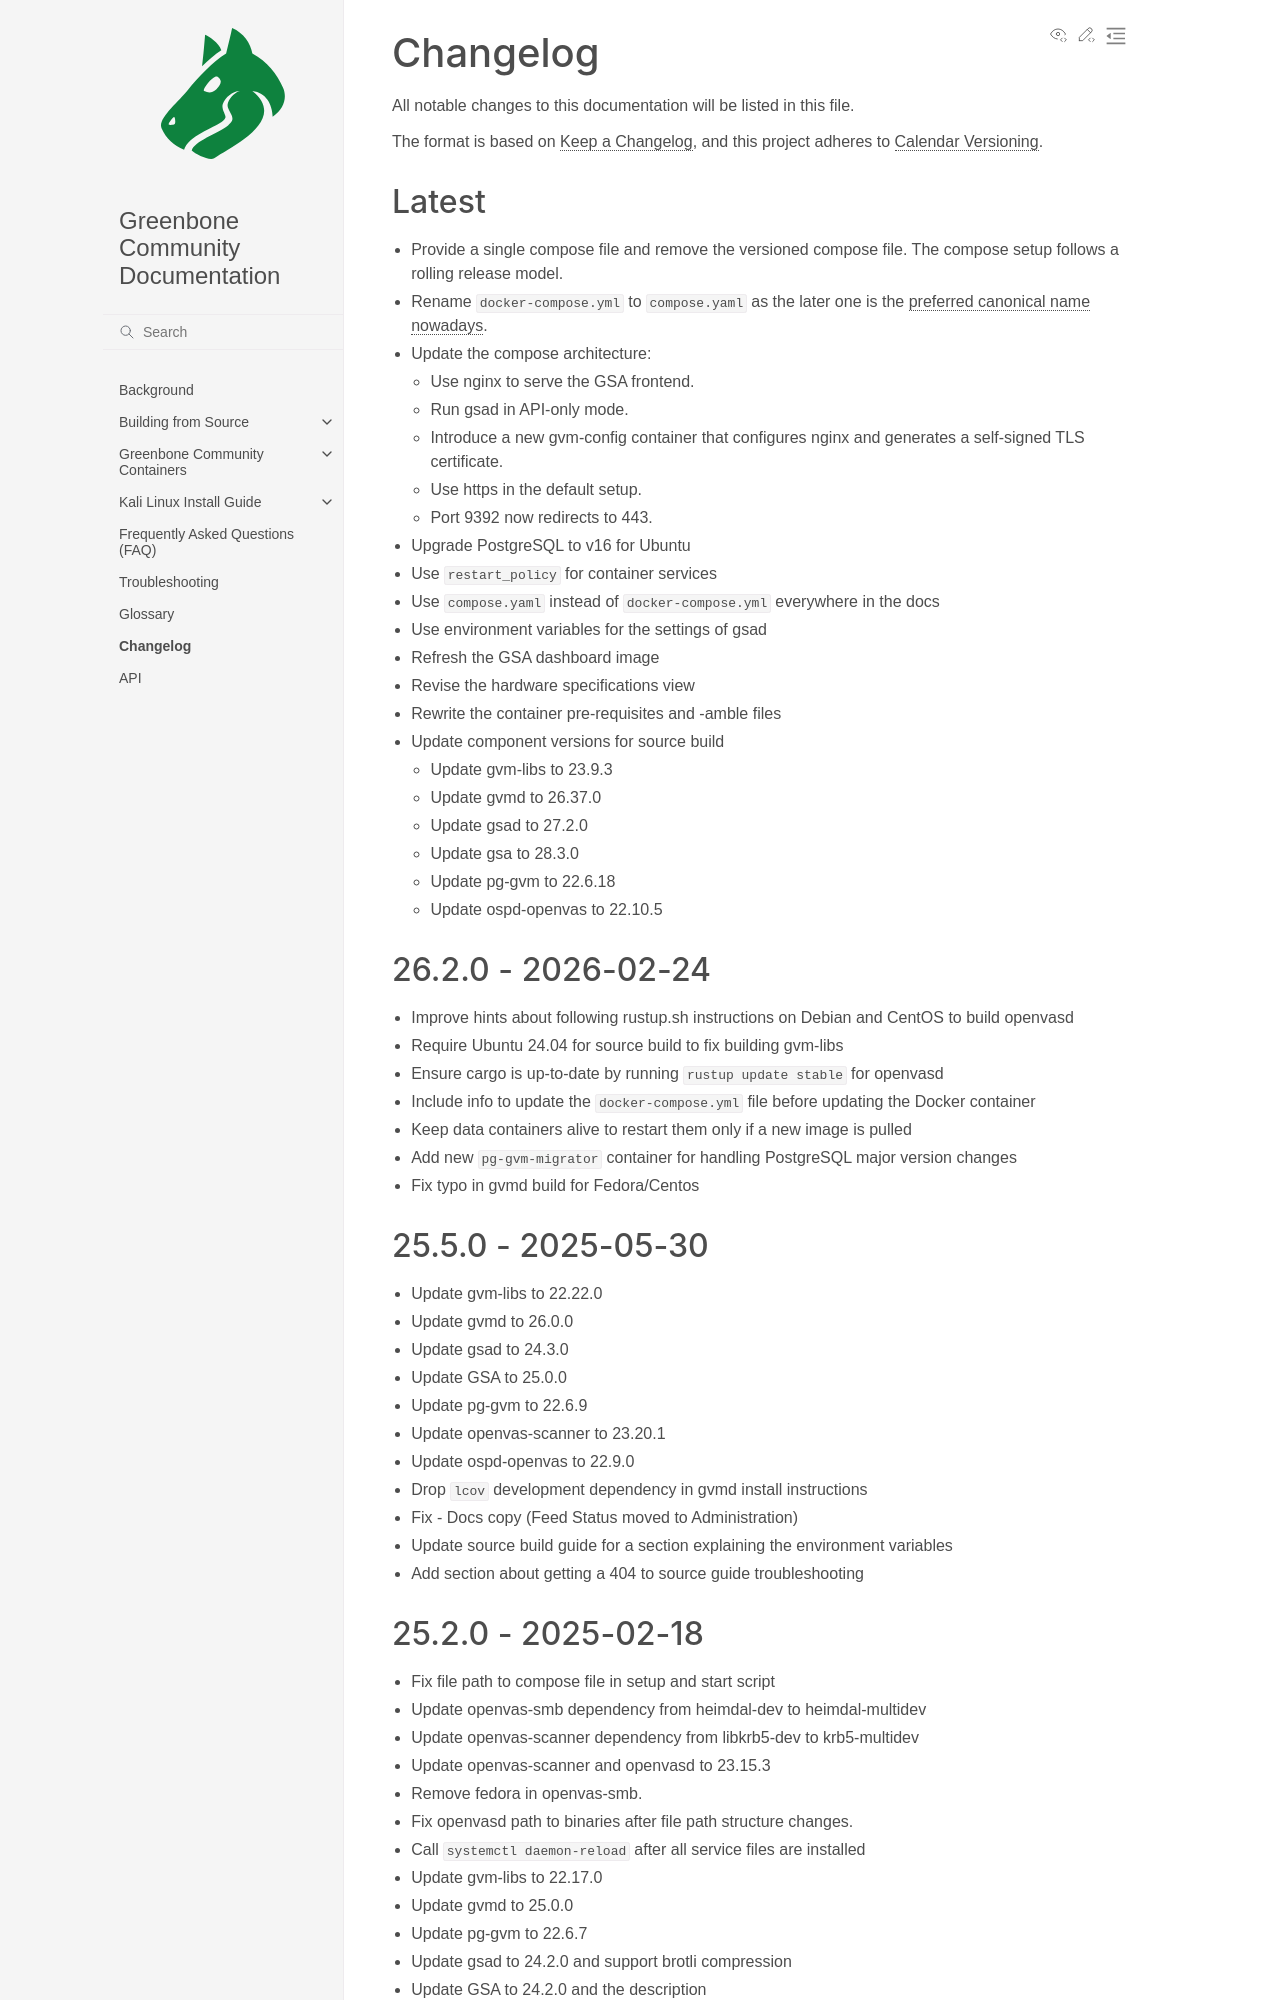

repository: greenbone/docs · page: latest/changelog.html · generator: sphinx

# Changelog

All notable changes to this documentation will be listed in this file.

The format is based on [Keep a Changelog](https://keepachangelog.com/en/1.0.0/),
and this project adheres to [Calendar Versioning](https://calver.org).

## Latest

* Provide a single compose file and remove the versioned compose file. The
  compose setup follows a rolling release model.
* Rename `docker-compose.yml` to `compose.yaml` as the later one is the
  [preferred canonical name nowadays](https://docs.docker.com/compose/intro/compose-application-model/#the-compose-file).
* Update the compose architecture:
  * Use nginx to serve the GSA frontend.
  * Run gsad in API-only mode.
  * Introduce a new gvm-config container that configures nginx and generates a self-signed TLS certificate.
  * Use https in the default setup.
  * Port 9392 now redirects to 443.
* Upgrade PostgreSQL to v16 for Ubuntu
* Use [`restart_policy`](https://docs.docker.com/reference/compose-file/deploy/#restart_policy) for container services
* Use `compose.yaml` instead of `docker-compose.yml` everywhere in the docs
* Use environment variables for the settings of gsad
* Refresh the GSA dashboard image
* Revise the hardware specifications view
* Rewrite the container pre-requisites and -amble files
* Update component versions for source build
  * Update gvm-libs to 23.9.3
  * Update gvmd to 26.37.0
  * Update gsad to 27.2.0
  * Update gsa to 28.3.0
  * Update pg-gvm to 22.6.18
  * Update ospd-openvas to 22.10.5

## 26.2.0 - 2026-02-24

* Improve hints about following rustup.sh instructions on Debian and CentOS to
  build openvasd
* Require Ubuntu 24.04 for source build to fix building gvm-libs
* Ensure cargo is up-to-date by running `rustup update stable` for openvasd
* Include info to update the `docker-compose.yml` file before updating the
  Docker container
* Keep data containers alive to restart them only if a new image is pulled
* Add new `pg-gvm-migrator` container for handling PostgreSQL major version changes
* Fix typo in gvmd build for Fedora/Centos

## 25.5.0 - 2025-05-30

* Update gvm-libs to 22.22.0
* Update gvmd to 26.0.0
* Update gsad to 24.3.0
* Update GSA to 25.0.0
* Update pg-gvm to 22.6.9
* Update openvas-scanner to 23.20.1
* Update ospd-openvas to 22.9.0
* Drop `lcov` development dependency in gvmd install instructions
* Fix - Docs copy (Feed Status moved to Administration)
* Update source build guide for a section explaining the environment variables
* Add section about getting a 404 to source guide troubleshooting
